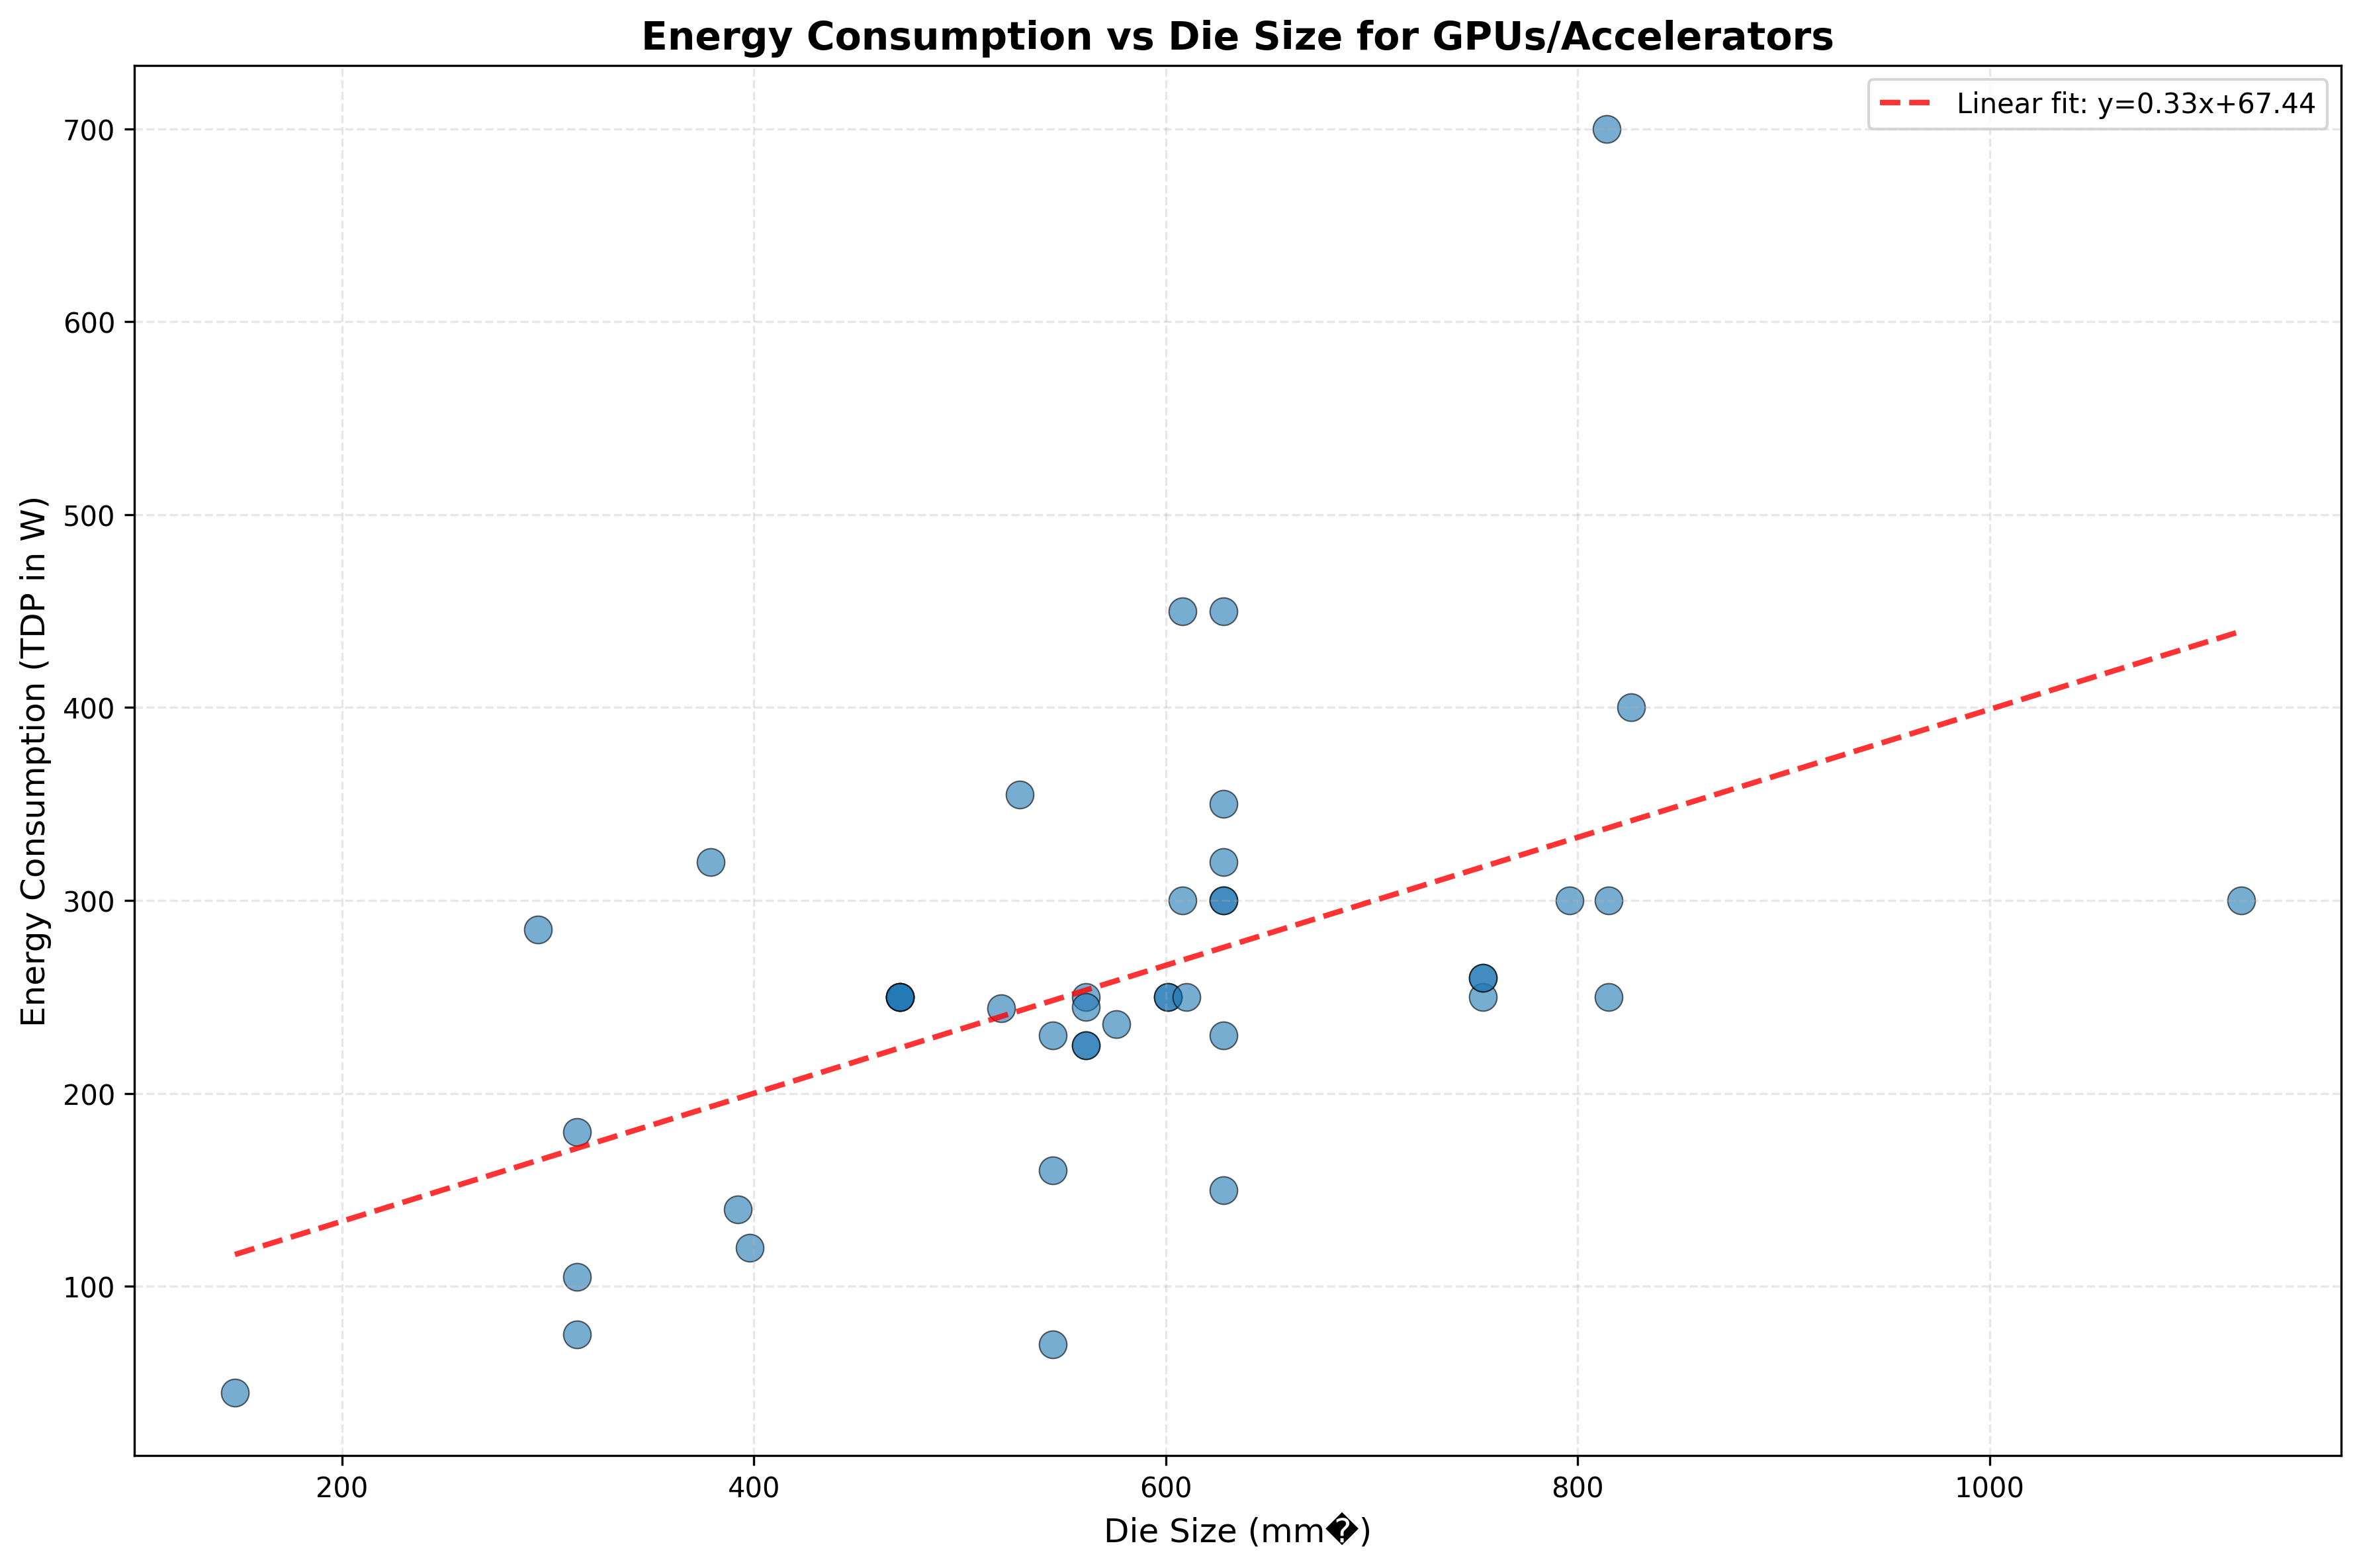

Write Python code to recreate this figure.
# -*- coding: utf-8 -*-
import pandas as pd
import matplotlib.pyplot as plt
import numpy as np

# Read the data
df = pd.read_csv('epoch_data.csv')

# Extract die size and TDP columns
# Remove rows with missing values for either column
data = df[['Die Size in mm^2', 'TDP in W']].dropna()

# Create the plot
plt.figure(figsize=(12, 8))
plt.scatter(data['Die Size in mm^2'], data['TDP in W'], alpha=0.6, s=100, edgecolors='black', linewidth=0.5)

# Add labels and title
plt.xlabel('Die Size (mm�)', fontsize=12)
plt.ylabel('Energy Consumption (TDP in W)', fontsize=12)
plt.title('Energy Consumption vs Die Size for GPUs/Accelerators', fontsize=14, fontweight='bold')

# Add grid for better readability
plt.grid(True, alpha=0.3, linestyle='--')

# Add a trend line
z = np.polyfit(data['Die Size in mm^2'], data['TDP in W'], 1)
p = np.poly1d(z)
x_trend = np.linspace(data['Die Size in mm^2'].min(), data['Die Size in mm^2'].max(), 100)
plt.plot(x_trend, p(x_trend), "r--", alpha=0.8, linewidth=2, label=f'Linear fit: y={z[0]:.2f}x+{z[1]:.2f}')

plt.legend()
plt.tight_layout()

# Save the plot
plt.savefig('energy_vs_die_size.png', dpi=300, bbox_inches='tight')
print(f"Plot saved as 'energy_vs_die_size.png'")
print(f"\nData summary:")
print(f"Number of chips with both die size and TDP data: {len(data)}")
print(f"Die size range: {data['Die Size in mm^2'].min():.1f} - {data['Die Size in mm^2'].max():.1f} mm�")
print(f"TDP range: {data['TDP in W'].min():.1f} - {data['TDP in W'].max():.1f} W")
print(f"Correlation coefficient: {data['Die Size in mm^2'].corr(data['TDP in W']):.3f}")

# Don't show plot interactively
# plt.show()
